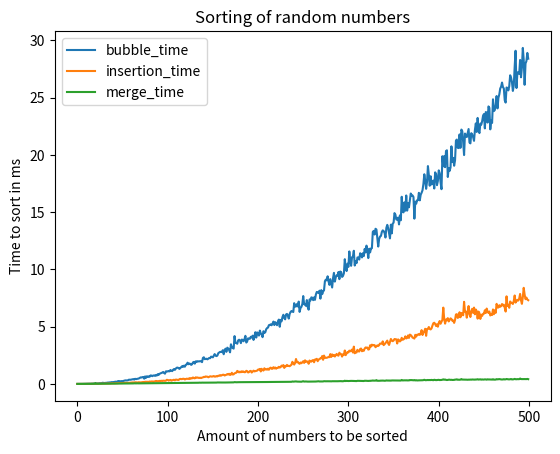

Recreate this plot in Python.
import numpy as np
import time
from tqdm import tqdm
from random import shuffle
from matplotlib import pyplot as plt

# Function copied from
# https://stackabuse.com/sorting-algorithms-in-python/

def bubble_sort(nums):
    # We set swapped to True so the loop looks runs at least once
    swapped = True
    while swapped:
        swapped = False
        for i in range(len(nums) - 1):
            if nums[i] > nums[i + 1]:
                # Swap the elements
                nums[i], nums[i + 1] = nums[i + 1], nums[i]
                # Set the flag to True so we'll loop again
                swapped = True

def insertion_sort(nums):
    # Start on the second element as we assume the first element is sorted
    for i in range(1, len(nums)):
        item_to_insert = nums[i]
        # And keep a reference of the index of the previous element
        j = i - 1
        # Move all items of the sorted segment forward if they are larger than
        # the item to insert
        while j >= 0 and nums[j] > item_to_insert:
            nums[j + 1] = nums[j]
            j -= 1
        # Insert the item
        nums[j + 1] = item_to_insert

def merge(left_list, right_list):
    sorted_list = []
    left_list_index = right_list_index = 0

    # We use the list lengths often, so its handy to make variables
    left_list_length, right_list_length = len(left_list), len(right_list)

    for _ in range(left_list_length + right_list_length):
        if left_list_index < left_list_length and right_list_index < right_list_length:
            # We check which value from the start of each list is smaller
            # If the item at the beginning of the left list is smaller, add it
            # to the sorted list
            if left_list[left_list_index] <= right_list[right_list_index]:
                sorted_list.append(left_list[left_list_index])
                left_list_index += 1
            # If the item at the beginning of the right list is smaller, add it
            # to the sorted list
            else:
                sorted_list.append(right_list[right_list_index])
                right_list_index += 1

        # If we've reached the end of the of the left list, add the elements
        # from the right list
        elif left_list_index == left_list_length:
            sorted_list.append(right_list[right_list_index])
            right_list_index += 1
        # If we've reached the end of the of the right list, add the elements
        # from the left list
        elif right_list_index == right_list_length:
            sorted_list.append(left_list[left_list_index])
            left_list_index += 1

    return sorted_list


def merge_sort(nums):
    # If the list is a single element, return it
    if len(nums) <= 1:
        return nums

    # Use floor division to get midpoint, indices must be integers
    mid = len(nums) // 2

    # Sort and merge each half
    left_list = merge_sort(nums[:mid])
    right_list = merge_sort(nums[mid:])

    # Merge the sorted lists into a new one
    return merge(left_list, right_list)


# main
N = 500 # Simulations
bubble_time = list()
insertion_time = list()
merge_time = list()

for simulation in tqdm(range(N)):
    numbers = np.arange(simulation)
    # Bubble Sort
    shuffle(numbers)
    t_bubble = time.time()
    bubble_sort(numbers)
    bubble_time.append(1000*(time.time() - t_bubble))
    # Insertion Sort
    shuffle(numbers)
    t_insertion = time.time()
    insertion_sort(numbers)
    insertion_time.append(1000*(time.time() - t_insertion))
    # Merge Sort
    shuffle(numbers)
    t_merge = time.time()
    merge_sort(numbers)
    merge_time.append(1000*(time.time() - t_merge))

plt.plot(bubble_time, label='bubble_time')
plt.plot(insertion_time, label='insertion_time')
plt.plot(merge_time, label='merge_time')
plt.legend()
plt.title('Sorting of random numbers')
plt.ylabel('Time to sort in ms')
plt.xlabel('Amount of numbers to be sorted'.format(N))
plt.show()
